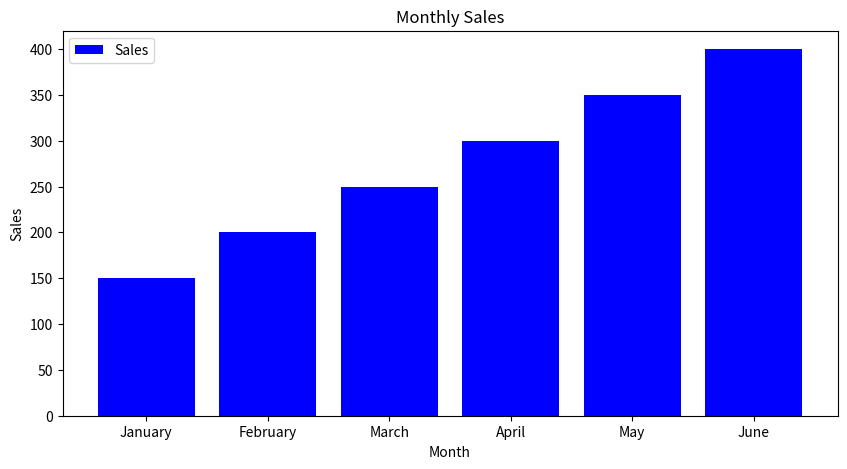
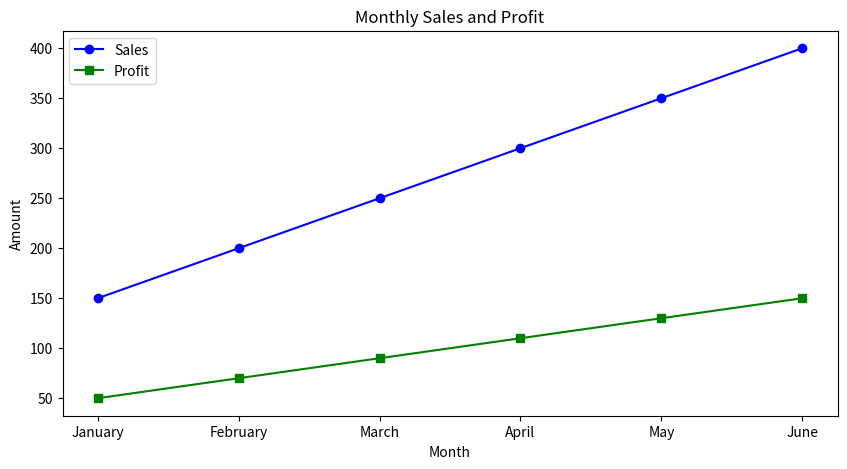

Recreate these plots in Python, in order.
import pandas as pd
import matplotlib.pyplot as plt

data = {
    'Month': ['January', 'February', 'March', 'April', 'May', 'June'],
    'Sales': [150, 200, 250, 300, 350, 400],
    'Profit': [50, 70, 90, 110, 130, 150]
}

df = pd.DataFrame(data)

# Bar Chart
plt.figure(figsize=(10, 5))
plt.bar(df['Month'], df['Sales'], color='blue', label='Sales')
plt.xlabel('Month')
plt.ylabel('Sales')
plt.title('Monthly Sales')
plt.legend()
plt.show()

# Line Chart
plt.figure(figsize=(10, 5))
plt.plot(df['Month'], df['Sales'], marker='o', color='blue', label='Sales')
plt.plot(df['Month'], df['Profit'], marker='s', color='green', label='Profit')
plt.xlabel('Month')
plt.ylabel('Amount')
plt.title('Monthly Sales and Profit')
plt.legend()
plt.show()
